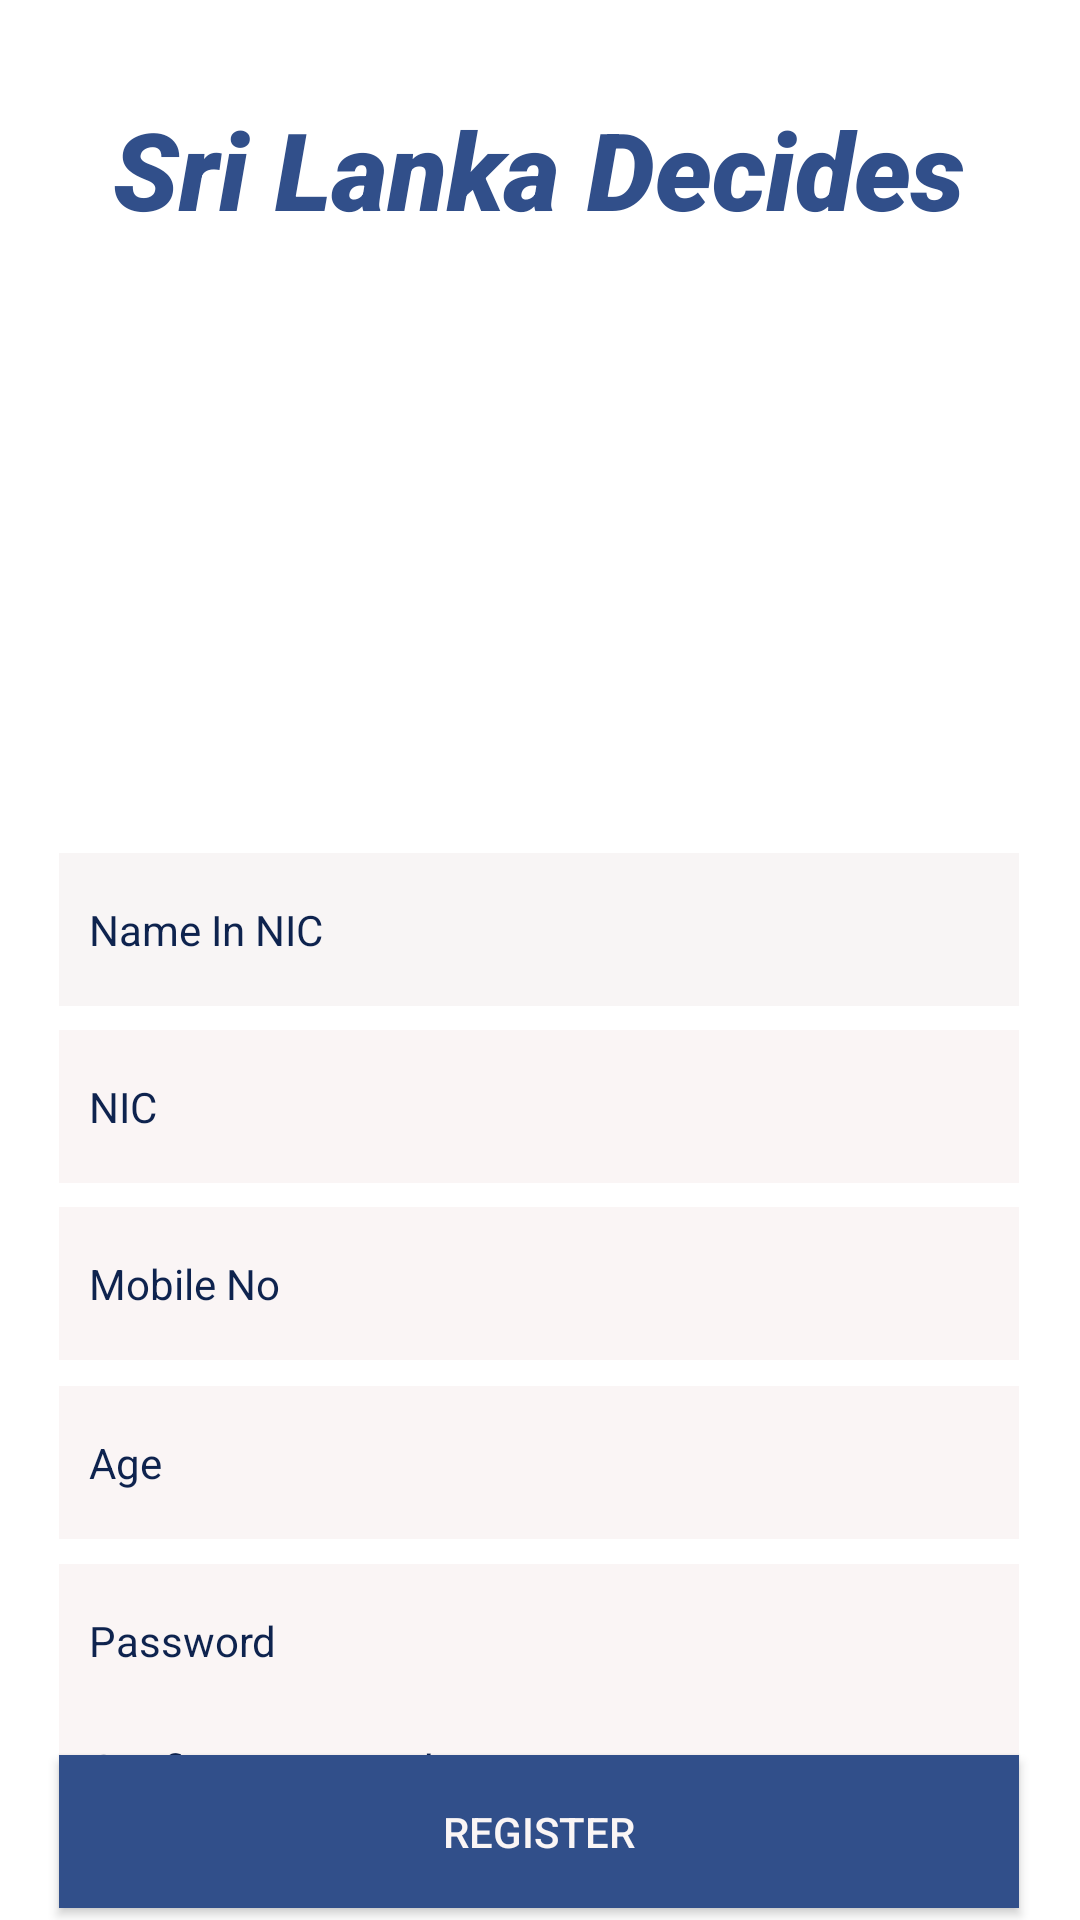

This screen was rendered from an Android layout file. Write that file and the resources it references.
<!-- AndroidManifest.xml: application theme AppTheme.NoTitleBar -->
<!-- res/layout/register.xml -->
<?xml version="1.0" encoding="utf-8"?>
<androidx.constraintlayout.widget.ConstraintLayout xmlns:android="http://schemas.android.com/apk/res/android"
    xmlns:app="http://schemas.android.com/apk/res-auto"
    xmlns:tools="http://schemas.android.com/tools"
    android:id="@+id/registertheme"
    android:layout_width="match_parent"
    android:layout_height="match_parent"
    android:background="#FFFFFF">

    <EditText
        android:id="@+id/txtRNIC"
        android:layout_width="320dp"
        android:layout_height="51dp"
        android:layout_marginTop="8dp"
        android:background="#FAF5F5"
        android:ems="10"
        android:hint="NIC"
        android:inputType="text"
        android:padding="10dp"
        android:textColor="#314F8A"
        android:textColorHint="#0E234E"
        android:textSize="14sp"
        app:layout_constraintEnd_toEndOf="parent"
        app:layout_constraintHorizontal_bias="0.494"
        app:layout_constraintStart_toStartOf="parent"
        app:layout_constraintTop_toBottomOf="@+id/txtNameNIC" />

    <EditText
        android:id="@+id/txtMobile"
        android:layout_width="320dp"
        android:layout_height="51dp"
        android:layout_marginTop="8dp"
        android:background="#FAF5F5"
        android:ems="10"
        android:hint="Mobile No"
        android:inputType="number"
        android:padding="10dp"
        android:textColor="#314F8A"
        android:textColorHint="#0E234E"
        android:textSize="14sp"
        app:layout_constraintEnd_toEndOf="parent"
        app:layout_constraintHorizontal_bias="0.494"
        app:layout_constraintStart_toStartOf="parent"
        app:layout_constraintTop_toBottomOf="@+id/txtRNIC" />

    <EditText
        android:id="@+id/txtAge"
        android:layout_width="320dp"
        android:layout_height="51dp"
        android:background="#FAF5F5"
        android:ems="10"
        android:hint="Age"
        android:padding="10dp"
        android:textColor="#314F8A"
        android:textColorHint="#0E234E"
        android:textSize="14sp"
        app:layout_constraintBottom_toTopOf="@+id/txtPassword"
        app:layout_constraintEnd_toEndOf="parent"
        app:layout_constraintHorizontal_bias="0.494"
        app:layout_constraintStart_toStartOf="parent"
        app:layout_constraintTop_toBottomOf="@+id/txtMobile"
        tools:inputType="number" />

    <EditText
        android:id="@+id/txtPassword"
        android:layout_width="320dp"
        android:layout_height="51dp"
        android:layout_marginTop="68dp"
        android:background="#FAF5F5"
        android:ems="10"
        android:hint="Password"
        android:inputType="text"
        android:padding="10dp"
        android:textColor="#314F8A"
        android:textColorHint="#0E234E"
        android:textSize="14sp"
        app:layout_constraintEnd_toEndOf="parent"
        app:layout_constraintHorizontal_bias="0.494"
        app:layout_constraintStart_toStartOf="parent"
        app:layout_constraintTop_toBottomOf="@+id/txtMobile" />

    <EditText
        android:id="@+id/txtConfirmpassword"
        android:layout_width="320dp"
        android:layout_height="51dp"
        android:background="#FAF5F5"
        android:ems="10"
        android:hint="Confirm Password"
        android:inputType="text"
        android:padding="10dp"
        android:textColor="#314F8A"
        android:textColorHint="#0E234E"
        android:textSize="14sp"
        app:layout_constraintBottom_toTopOf="@+id/btnRegister"
        app:layout_constraintEnd_toEndOf="parent"
        app:layout_constraintHorizontal_bias="0.494"
        app:layout_constraintStart_toStartOf="parent"
        app:layout_constraintTop_toBottomOf="@+id/txtPassword"
        app:layout_constraintVertical_bias="0.225" />

    <EditText
        android:id="@+id/txtNameNIC"
        android:layout_width="320dp"
        android:layout_height="51dp"
        android:layout_marginTop="4dp"
        android:background="#F8F5F5"
        android:ems="10"
        android:fontFamily="sans-serif"
        android:hint="Name In NIC"
        android:inputType="textPersonName"
        android:padding="10dp"
        android:paddingLeft="1dp"
        android:paddingTop="1dp"
        android:paddingRight="1dp"
        android:paddingBottom="1dp"
        android:shadowColor="#777272"
        android:soundEffectsEnabled="true"
        android:textColor="#314F8A"
        android:textColorHint="#0E234E"
        android:textSize="14sp"
        app:layout_constraintEnd_toEndOf="parent"
        app:layout_constraintHorizontal_bias="0.494"
        app:layout_constraintStart_toStartOf="parent"
        app:layout_constraintTop_toBottomOf="@+id/imageView3" />

    <ImageView
        android:id="@+id/imageView3"
        android:layout_width="251dp"
        android:layout_height="196dp"
        android:layout_marginTop="4dp"
        app:layout_constraintEnd_toEndOf="parent"
        app:layout_constraintStart_toStartOf="parent"
        app:layout_constraintTop_toBottomOf="@+id/txtHeadR"
        app:srcCompat="@drawable/votee" />

    <TextView
        android:id="@+id/txtHeadR"
        android:layout_width="wrap_content"
        android:layout_height="wrap_content"
        android:layout_marginTop="32dp"
        android:layout_marginBottom="23dp"
        android:fontFamily="sans-serif-black"
        android:text="Sri Lanka Decides"
        android:textAllCaps="false"
        android:textColor="#314F8A"
        android:textSize="36sp"
        android:textStyle="bold|italic"
        app:layout_constraintBottom_toTopOf="@+id/imageView"
        app:layout_constraintEnd_toEndOf="parent"
        app:layout_constraintHorizontal_bias="0.496"
        app:layout_constraintStart_toStartOf="parent"
        app:layout_constraintTop_toTopOf="parent" />

    <Button
        android:id="@+id/btnRegister"
        android:layout_width="320dp"
        android:layout_height="51dp"
        android:layout_marginBottom="4dp"
        android:background="#314F8A"
        android:text="Register"
        android:textColor="#FAF5F5"
        android:textSize="14sp"
        app:layout_constraintBottom_toBottomOf="parent"
        app:layout_constraintEnd_toEndOf="parent"
        app:layout_constraintHorizontal_bias="0.494"
        app:layout_constraintStart_toStartOf="parent" />
</androidx.constraintlayout.widget.ConstraintLayout>
<!-- resources referenced by this layout -->
<resources>
  <style name="AppTheme.NoTitleBar" parent="Theme.AppCompat.DayNight">
      <item name="windowActionBar">false</item>
      <item name="windowNoTitle">true</item>
      <item name="android:windowFullscreen">true</item>
      </style>
</resources>
